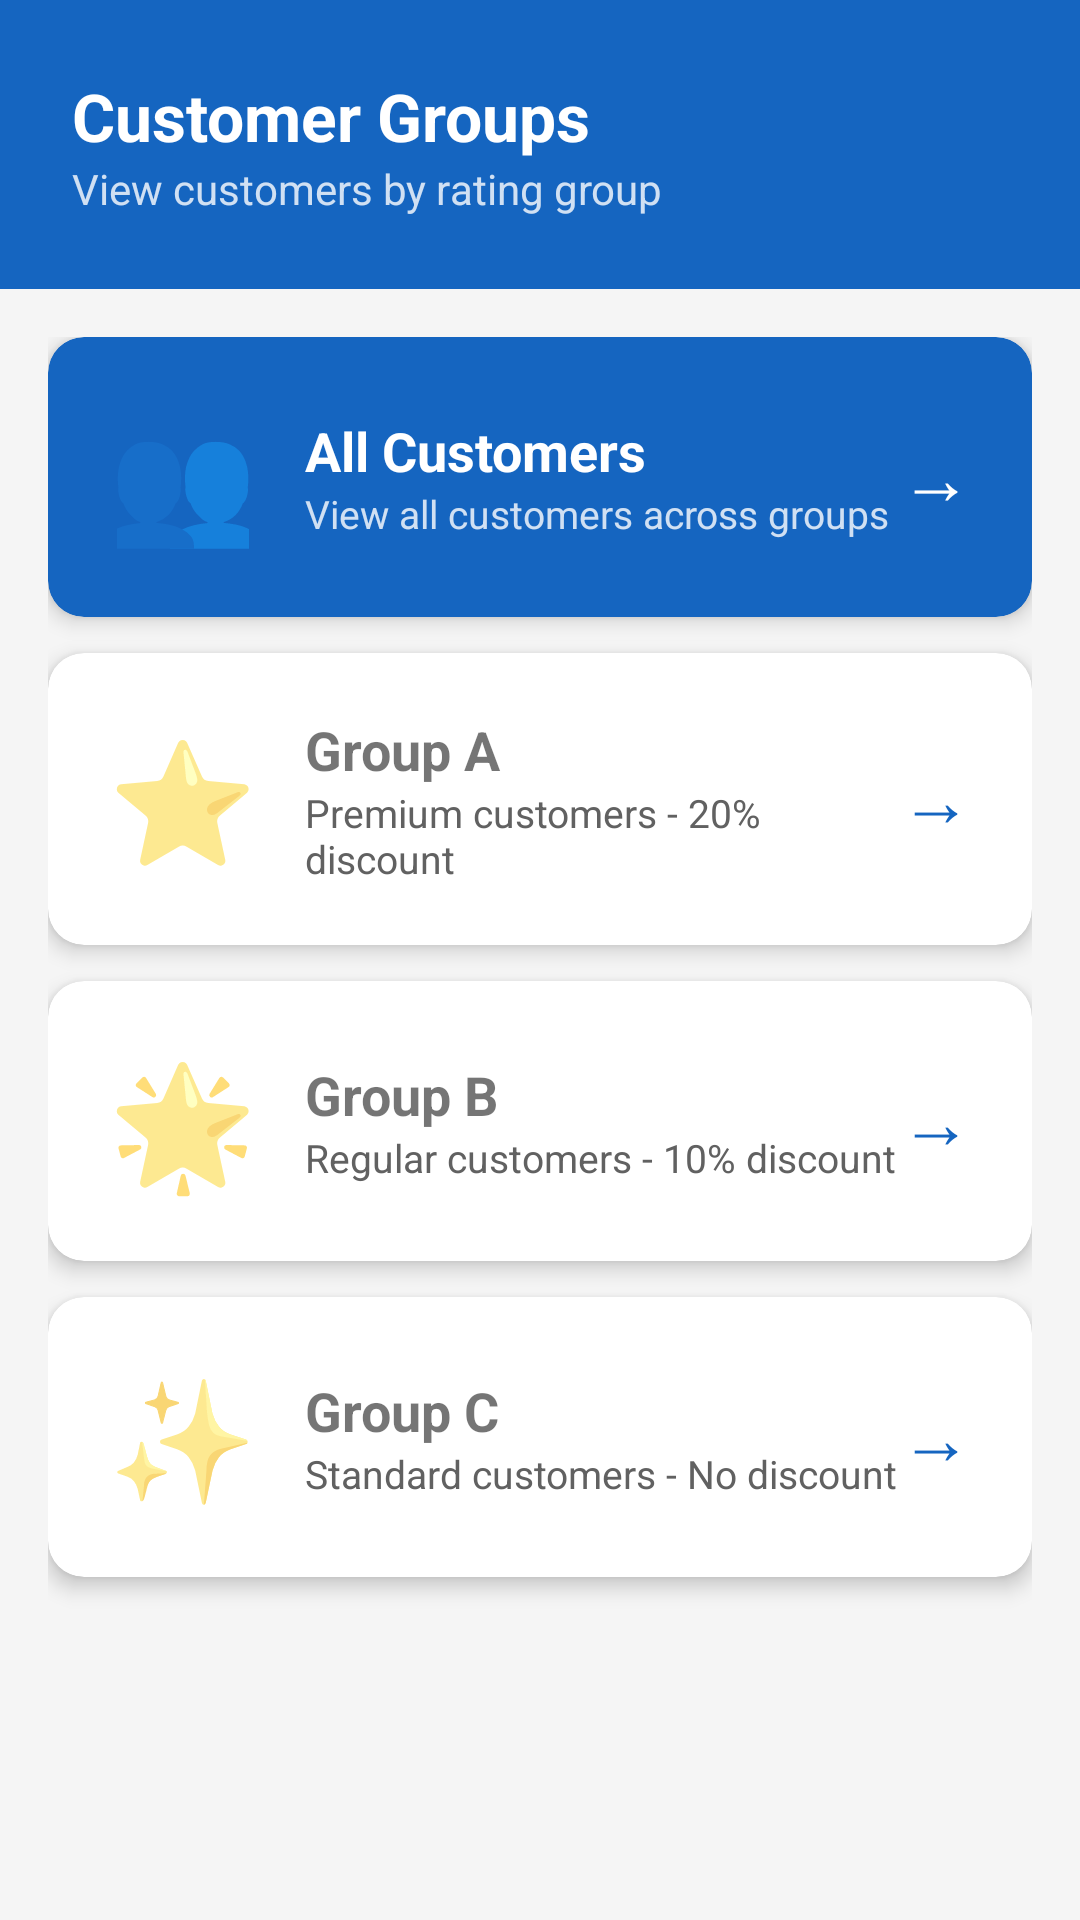

Layout XML and referenced resources for this Android screen:
<!-- AndroidManifest.xml: application theme Theme.CycleProjectB2B -->
<!-- res/layout/activity_customer_category.xml -->
<?xml version="1.0" encoding="utf-8"?>
<LinearLayout xmlns:android="http://schemas.android.com/apk/res/android"
    xmlns:app="http://schemas.android.com/apk/res-auto"
    android:layout_width="match_parent"
    android:layout_height="match_parent"
    android:orientation="vertical"
    android:background="@color/grey_light">

    <LinearLayout
        android:layout_width="match_parent"
        android:layout_height="wrap_content"
        android:background="@color/primary"
        android:padding="24dp"
        android:orientation="vertical">

        <TextView
            android:layout_width="wrap_content"
            android:layout_height="wrap_content"
            android:text="Customer Groups"
            android:textSize="22sp"
            android:textColor="@color/white"
            android:textStyle="bold"/>

        <TextView
            android:layout_width="wrap_content"
            android:layout_height="wrap_content"
            android:text="View customers by rating group"
            android:textSize="14sp"
            android:textColor="@color/white"
            android:alpha="0.8"/>
    </LinearLayout>

    <ScrollView
        android:layout_width="match_parent"
        android:layout_height="0dp"
        android:layout_weight="1">

        <LinearLayout
            android:layout_width="match_parent"
            android:layout_height="wrap_content"
            android:orientation="vertical"
            android:padding="16dp">

            <androidx.cardview.widget.CardView
                android:id="@+id/card_all_customers"
                android:layout_width="match_parent"
                android:layout_height="wrap_content"
                android:layout_marginBottom="12dp"
                app:cardCornerRadius="12dp"
                app:cardElevation="4dp"
                app:cardBackgroundColor="@color/primary">
                <LinearLayout
                    android:layout_width="match_parent"
                    android:layout_height="wrap_content"
                    android:orientation="horizontal"
                    android:padding="20dp"
                    android:gravity="center_vertical">
                    <TextView
                        android:layout_width="wrap_content"
                        android:layout_height="wrap_content"
                        android:text="👥"
                        android:textSize="40sp"/>
                    <LinearLayout
                        android:layout_width="0dp"
                        android:layout_height="wrap_content"
                        android:layout_weight="1"
                        android:orientation="vertical"
                        android:layout_marginStart="16dp">
                        <TextView
                            android:layout_width="wrap_content"
                            android:layout_height="wrap_content"
                            android:text="All Customers"
                            android:textSize="18sp"
                            android:textStyle="bold"
                            android:textColor="@color/white"/>
                        <TextView
                            android:layout_width="wrap_content"
                            android:layout_height="wrap_content"
                            android:text="View all customers across groups"
                            android:textSize="13sp"
                            android:textColor="@color/white"
                            android:alpha="0.8"/>
                    </LinearLayout>
                    <TextView
                        android:layout_width="wrap_content"
                        android:layout_height="wrap_content"
                        android:text="→"
                        android:textSize="24sp"
                        android:textColor="@color/white"/>
                </LinearLayout>
            </androidx.cardview.widget.CardView>

            <androidx.cardview.widget.CardView
                android:id="@+id/card_group_a"
                android:layout_width="match_parent"
                android:layout_height="wrap_content"
                android:layout_marginBottom="12dp"
                app:cardCornerRadius="12dp"
                app:cardElevation="4dp">
                <LinearLayout
                    android:layout_width="match_parent"
                    android:layout_height="wrap_content"
                    android:orientation="horizontal"
                    android:padding="20dp"
                    android:gravity="center_vertical">
                    <TextView
                        android:layout_width="wrap_content"
                        android:layout_height="wrap_content"
                        android:text="⭐"
                        android:textSize="40sp"/>
                    <LinearLayout
                        android:layout_width="0dp"
                        android:layout_height="wrap_content"
                        android:layout_weight="1"
                        android:orientation="vertical"
                        android:layout_marginStart="16dp">
                        <TextView
                            android:layout_width="wrap_content"
                            android:layout_height="wrap_content"
                            android:text="Group A"
                            android:textSize="18sp"
                            android:textStyle="bold"/>
                        <TextView
                            android:layout_width="wrap_content"
                            android:layout_height="wrap_content"
                            android:text="Premium customers - 20% discount"
                            android:textSize="13sp"
                            android:textColor="@color/grey_dark"/>
                    </LinearLayout>
                    <TextView
                        android:layout_width="wrap_content"
                        android:layout_height="wrap_content"
                        android:text="→"
                        android:textSize="24sp"
                        android:textColor="@color/primary"/>
                </LinearLayout>
            </androidx.cardview.widget.CardView>

            <androidx.cardview.widget.CardView
                android:id="@+id/card_group_b"
                android:layout_width="match_parent"
                android:layout_height="wrap_content"
                android:layout_marginBottom="12dp"
                app:cardCornerRadius="12dp"
                app:cardElevation="4dp">
                <LinearLayout
                    android:layout_width="match_parent"
                    android:layout_height="wrap_content"
                    android:orientation="horizontal"
                    android:padding="20dp"
                    android:gravity="center_vertical">
                    <TextView
                        android:layout_width="wrap_content"
                        android:layout_height="wrap_content"
                        android:text="🌟"
                        android:textSize="40sp"/>
                    <LinearLayout
                        android:layout_width="0dp"
                        android:layout_height="wrap_content"
                        android:layout_weight="1"
                        android:orientation="vertical"
                        android:layout_marginStart="16dp">
                        <TextView
                            android:layout_width="wrap_content"
                            android:layout_height="wrap_content"
                            android:text="Group B"
                            android:textSize="18sp"
                            android:textStyle="bold"/>
                        <TextView
                            android:layout_width="wrap_content"
                            android:layout_height="wrap_content"
                            android:text="Regular customers - 10% discount"
                            android:textSize="13sp"
                            android:textColor="@color/grey_dark"/>
                    </LinearLayout>
                    <TextView
                        android:layout_width="wrap_content"
                        android:layout_height="wrap_content"
                        android:text="→"
                        android:textSize="24sp"
                        android:textColor="@color/primary"/>
                </LinearLayout>
            </androidx.cardview.widget.CardView>

            <androidx.cardview.widget.CardView
                android:id="@+id/card_group_c"
                android:layout_width="match_parent"
                android:layout_height="wrap_content"
                android:layout_marginBottom="12dp"
                app:cardCornerRadius="12dp"
                app:cardElevation="4dp">
                <LinearLayout
                    android:layout_width="match_parent"
                    android:layout_height="wrap_content"
                    android:orientation="horizontal"
                    android:padding="20dp"
                    android:gravity="center_vertical">
                    <TextView
                        android:layout_width="wrap_content"
                        android:layout_height="wrap_content"
                        android:text="✨"
                        android:textSize="40sp"/>
                    <LinearLayout
                        android:layout_width="0dp"
                        android:layout_height="wrap_content"
                        android:layout_weight="1"
                        android:orientation="vertical"
                        android:layout_marginStart="16dp">
                        <TextView
                            android:layout_width="wrap_content"
                            android:layout_height="wrap_content"
                            android:text="Group C"
                            android:textSize="18sp"
                            android:textStyle="bold"/>
                        <TextView
                            android:layout_width="wrap_content"
                            android:layout_height="wrap_content"
                            android:text="Standard customers - No discount"
                            android:textSize="13sp"
                            android:textColor="@color/grey_dark"/>
                    </LinearLayout>
                    <TextView
                        android:layout_width="wrap_content"
                        android:layout_height="wrap_content"
                        android:text="→"
                        android:textSize="24sp"
                        android:textColor="@color/primary"/>
                </LinearLayout>
            </androidx.cardview.widget.CardView>

        </LinearLayout>
    </ScrollView>
</LinearLayout>
<!-- resources referenced by this layout -->
<resources>
  <color name="grey_dark">#616161</color>
  <color name="grey_light">#F5F5F5</color>
  <color name="primary">#1565C0</color>
  <color name="white">#FFFFFF</color>
  <style name="Theme.CycleProjectB2B" parent="Theme.MaterialComponents.Light.DarkActionBar">
          <item name="colorPrimary">@color/primary</item>
          <item name="colorPrimaryDark">@color/primary_dark</item>
          <item name="colorAccent">@color/accent</item>
      </style>
  <color name="primary_dark">#0D47A1</color>
  <color name="accent">#FF6F00</color>
</resources>
